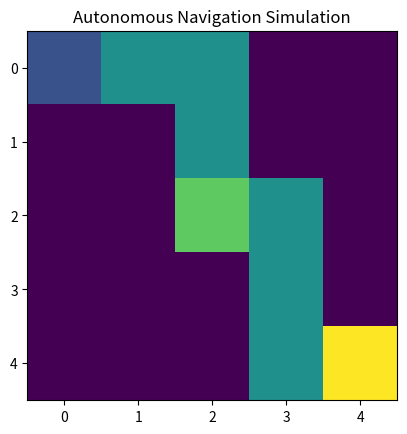

Recreate this plot in Python.
import matplotlib.pyplot as plt
import numpy as np

grid = np.array([
    [1, 2, 2, 0, 0],
    [0, 0, 2, 0, 0],
    [0, 0, 3, 2, 0],
    [0, 0, 0, 2, 0],
    [0, 0, 0, 2, 4]
])

plt.imshow(grid)
plt.title("Autonomous Navigation Simulation")
plt.show()
